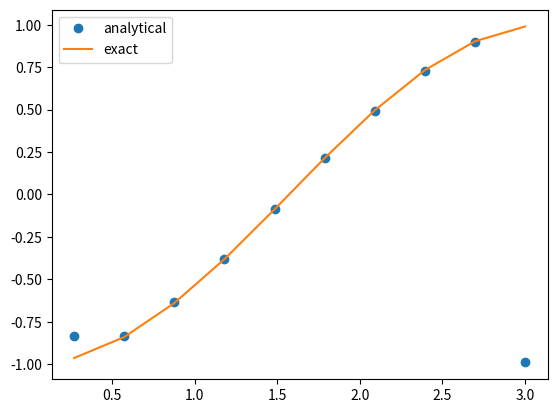

Python code for this plot:
import numpy
import matplotlib.pyplot as pyplot

def diffmat(x):
	# compute interior using centered difference
	h_interior = x[2:] - x[:-2]

	# compute boundary using one-sided difference
	h_oneside = x[1:] - x[:-1]

	h = numpy.insert(h_interior, 0, h_oneside[0])
	h = numpy.append(h, h_oneside[-1])

	h = 1/h
	
	# build centered difference matrix
	e = numpy.ones_like(x)
	D = -1*numpy.diag(e[:-1], -1) + numpy.diag(e[:-1], 1)

	# make first and last row a one-sided difference
	D[0, 0] = -1
	D[-1, -1] = 1
	
	# divide by h
	hmat = numpy.repeat(h, x.size).reshape((x.size, x.size))
	D = D * hmat

	return D

def diffmat2(x):
    # calculate the left-looking grid space for each point
    h_interior = x[1:] - x[:-1]

    e = numpy.ones_like(x)
    D = numpy.diag(e)

    for i in range(1, x.size-1):
        # for unevenly spaced grids we can't assume the exterior denominator is 1/(h*h), and is instead 1/(0.5*(hl+hr)*(hlhr))
        denom = 0.5*(h_interior[(i-1)] + h_interior[i])*(h_interior[(i-1)]*h_interior[i])
        
        # again, since unevenly spaced grids don't have hl = hr, rewriting the equation makes the stencil [hl -(hl+hr) hr]
        D[i, (i-1):(i+2)] = numpy.array([h_interior[(i-1)], -(h_interior[(i-1)] + h_interior[i]), h_interior[i]]) / denom
    
    # TODO: incorrectly calculated, done in notebook
    leftDenom = 0.5*(h_interior[0]+h_interior[1])*(h_interior[0]*h_interior[1])
    D[0, 0:3] = numpy.array([h_interior[0], -2*h_interior[1], (2*h_interior[1]-h_interior[0])])/leftDenom

    #print D
    return D
    
	

if __name__ == '__main__':
	x = numpy.linspace(0.27, 3, 10)
        #x = numpy.array([k**1.5 for k in range(10)])
	y = numpy.cos(x)
	L = diffmat2(x)
	ay = L.dot(y)

	pyplot.figure()
	pyplot.plot(x, ay, 'o', label='analytical')
	pyplot.plot(x, -numpy.cos(x), label='exact')
	pyplot.legend(loc='upper left')
	pyplot.show()

